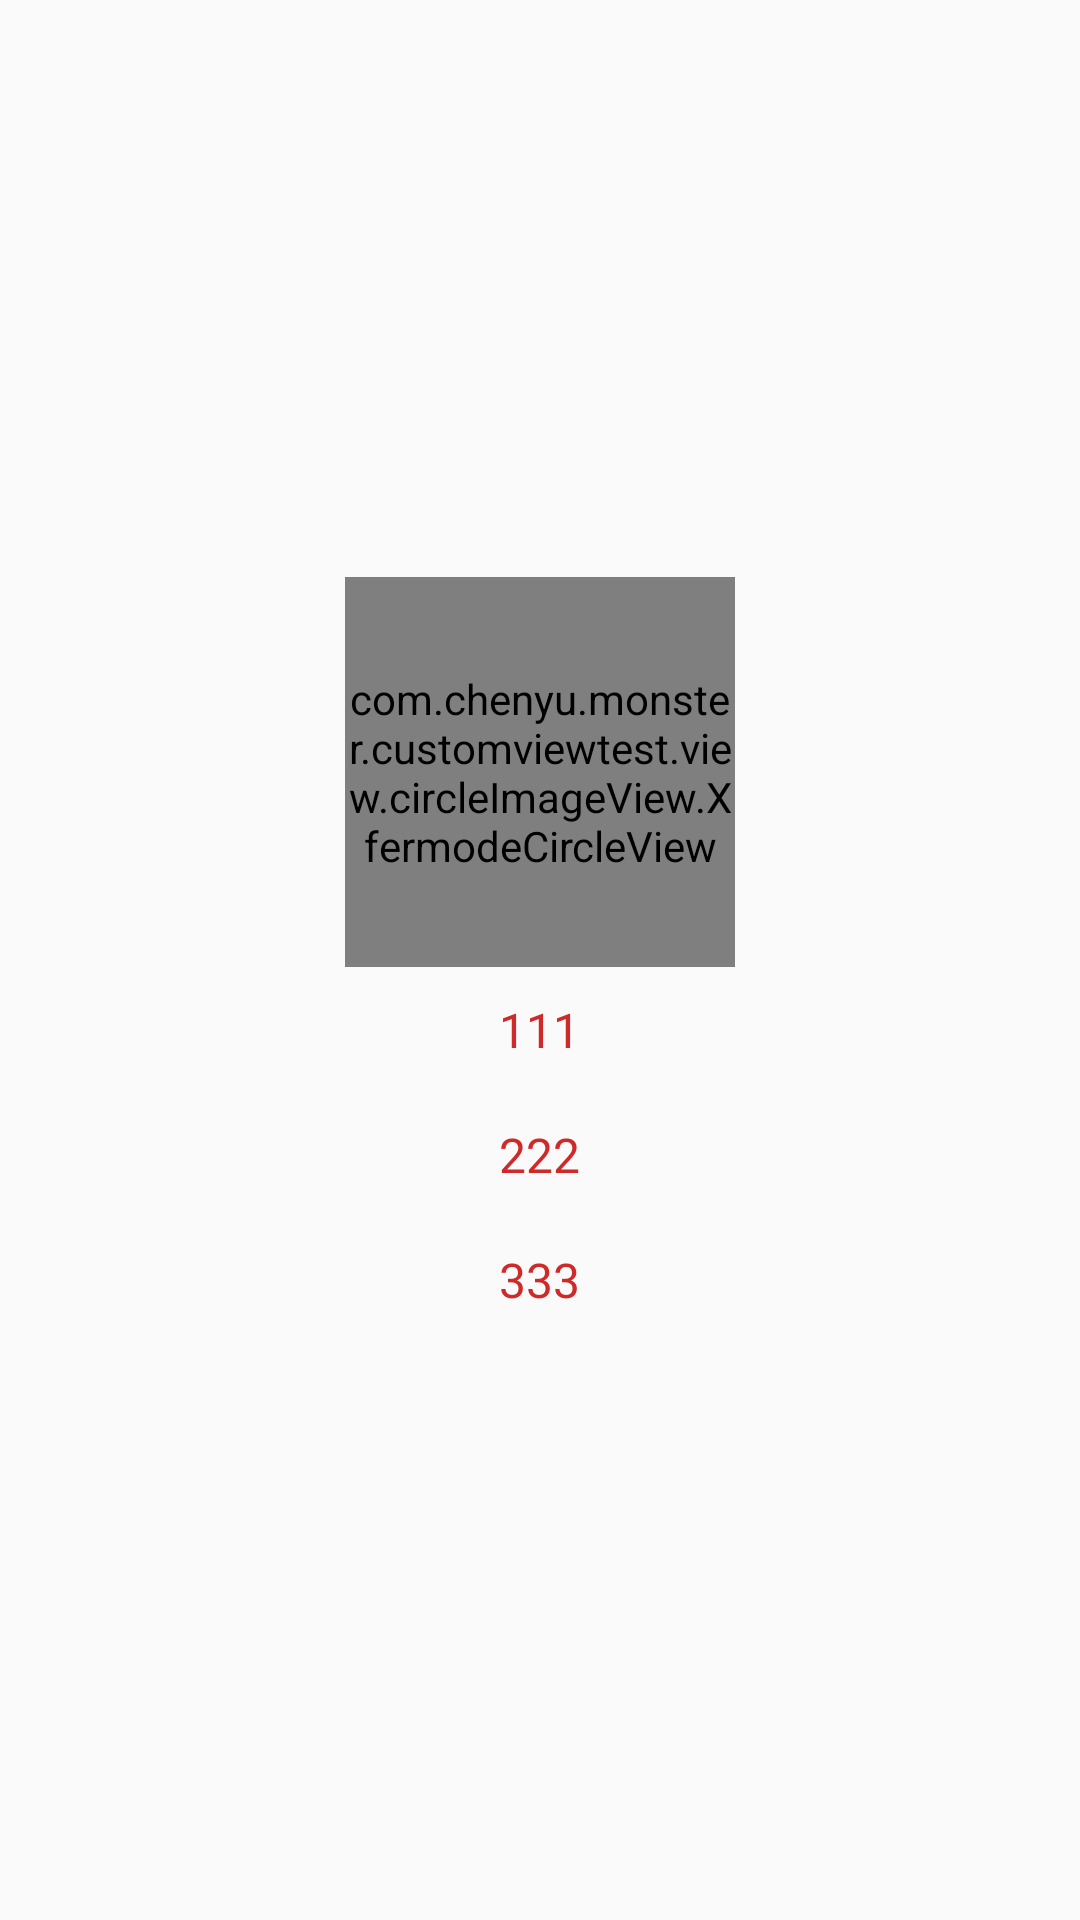

Layout XML and referenced resources for this Android screen:
<!-- AndroidManifest.xml: application theme AppTheme -->
<!-- res/layout/a_render_scrip_blur.xml -->
<?xml version="1.0" encoding="utf-8"?>
<FrameLayout
    xmlns:android="http://schemas.android.com/apk/res/android"
    android:layout_width="match_parent"
    android:layout_height="match_parent"
    xmlns:app="http://schemas.android.com/apk/res-auto"
    android:orientation="vertical">

    <LinearLayout
        android:layout_width="match_parent"
        android:layout_height="match_parent"
        android:gravity="center"
        android:orientation="vertical">

        <com.chenyu.monster.customviewtest.view.circleImageView.XfermodeCircleView
            android:id="@+id/avatar"
            android:layout_width="130dp"
            android:layout_height="130dp"
            android:src="@drawable/task"
            app:type="circle"/>

        <TextView
            android:layout_width="wrap_content"
            android:layout_height="wrap_content"
            android:textColor="@color/red_deep"
            android:textSize="16sp"
            android:padding="10dp"
            android:text="111"/>

        <TextView
            android:layout_width="wrap_content"
            android:layout_height="wrap_content"
            android:textColor="@color/red_deep"
            android:textSize="16sp"
            android:padding="10dp"
            android:text="222"/>

        <TextView
            android:layout_width="wrap_content"
            android:layout_height="wrap_content"
            android:textColor="@color/red_deep"
            android:textSize="16sp"
            android:padding="10dp"
            android:text="333"/>

    </LinearLayout>

    <FrameLayout
        android:id="@+id/frame_layout"
        android:layout_width="match_parent"
        android:layout_height="match_parent"
        android:visibility="visible"/>

</FrameLayout>
<!-- resources referenced by this layout -->
<resources>
  <color name="red_deep">#cf2929</color>
  <!-- drawable task: jpeg bitmap (drawable, 250402 bytes) -->
  <style name="AppTheme" parent="Theme.AppCompat.Light.DarkActionBar">
          
          <item name="colorPrimary">@color/colorPrimary</item>
          <item name="colorPrimaryDark">@color/colorPrimaryDark</item>
          <item name="colorAccent">@color/colorAccent</item>
      </style>
  <color name="colorPrimary">#3F51B5</color>
  <color name="colorPrimaryDark">#303F9F</color>
  <color name="colorAccent">#FF4081</color>
</resources>
